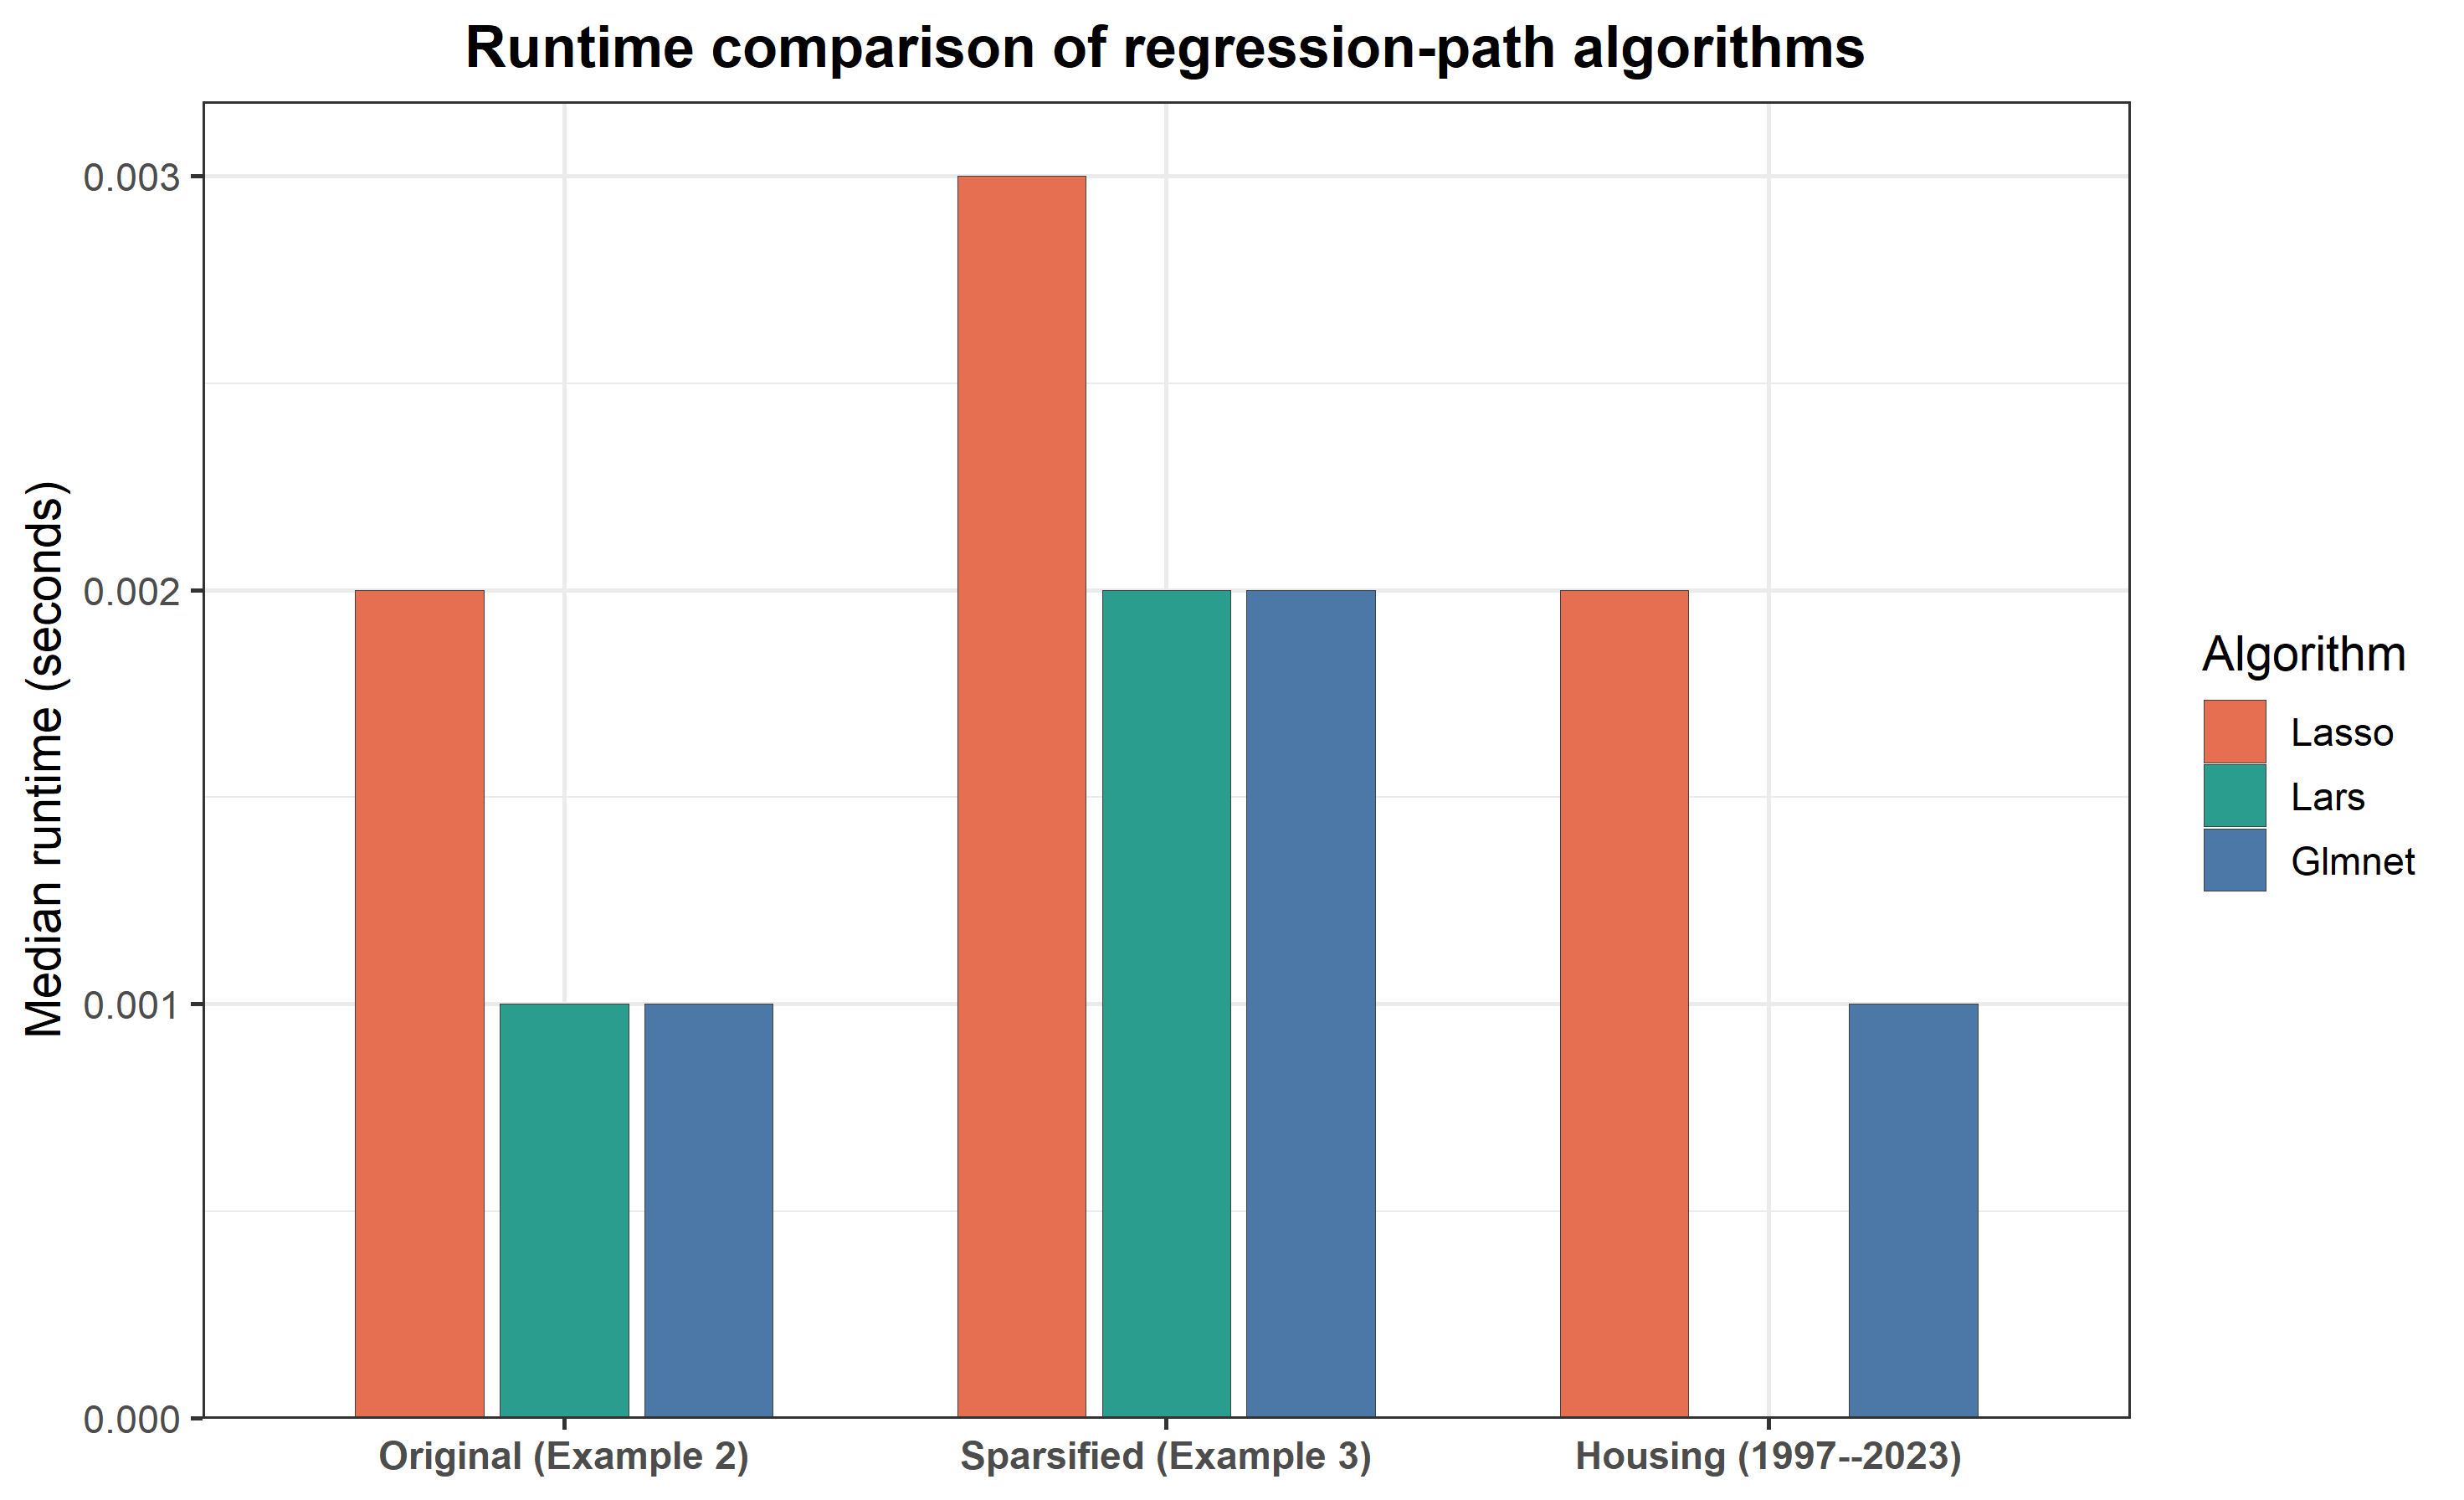

The file beside this chart, header and first rows:
dataset, algorithm, n, p, mean_sec, median_sec, sd_sec, min_sec, max_sec, reps, inner_rep
housing_1997_2023, lasso_original, 27, 7, 0.001675, 0.002, 0.001784, 0, 0.004, 80, 5
housing_1997_2023, lars_fast, 27, 7, 0.0012, 0, 0.001641, 0, 0.004, 80, 5
housing_1997_2023, glmnet_fast, 27, 7, 0.001575, 0.001, 0.001734, 0, 0.004, 80, 5
example_2, lasso_original, 16, 4, 0.001475, 0.002, 0.0009071, 0, 0.004, 120, 10
example_2, lars_fast, 16, 4, 0.0008167, 0.001, 0.00084, 0, 0.002, 120, 10
example_2, glmnet_fast, 16, 4, 0.001442, 0.001, 0.0007864, 0, 0.004, 120, 10
example_3, lasso_original, 16, 16, 0.00255, 0.003, 0.001201, 0, 0.005, 120, 10
example_3, lars_fast, 16, 16, 0.001717, 0.002, 0.001278, 0, 0.006, 120, 10
example_3, glmnet_fast, 16, 16, 0.001725, 0.002, 0.001061, 0, 0.004, 120, 10
